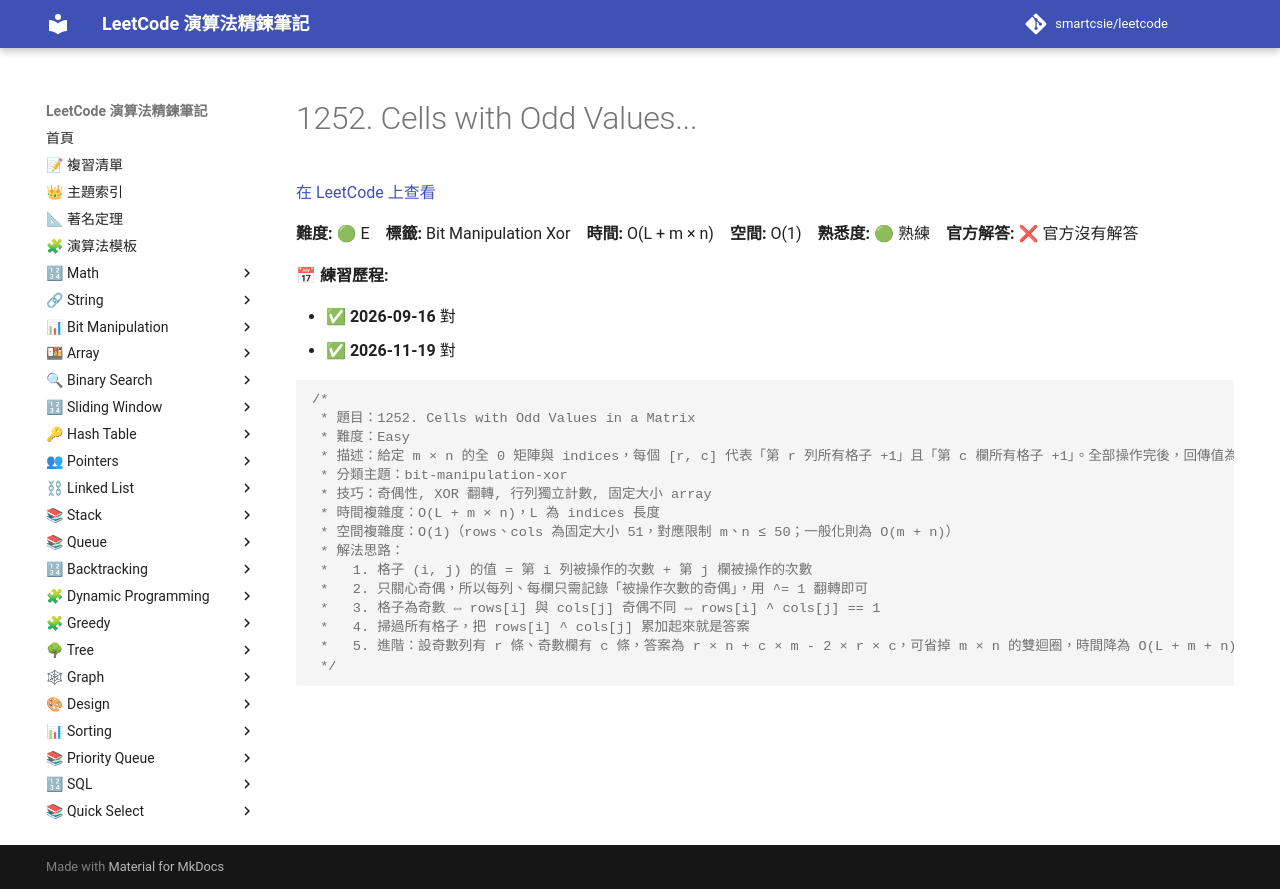

repository: smartcsie/leetcode · page: problems/1252/index.html · generator: mkdocs

# 1252. Cells with Odd Values...

[在 LeetCode 上查看](https://leetcode.com/problems/cells-with-odd-values-in-a-matrix/)

**難度:** 🟢 E　**標籤:** Bit Manipulation Xor　**時間:** O(L + m × n)　**空間:** O(1)　**熟悉度:** 🟢 熟練　**官方解答:** ❌ 官方沒有解答

**📅 練習歷程:**

- ✅ **2026-09-16** 對
- ✅ **2026-11-19** 對

```cpp
/*
 * 題目：1252. Cells with Odd Values in a Matrix
 * 難度：Easy
 * 描述：給定 m × n 的全 0 矩陣與 indices，每個 [r, c] 代表「第 r 列所有格子 +1」且「第 c 欄所有格子 +1」。全部操作完後，回傳值為奇數的格子數量。
 * 分類主題：bit-manipulation-xor
 * 技巧：奇偶性, XOR 翻轉, 行列獨立計數, 固定大小 array
 * 時間複雜度：O(L + m × n)，L 為 indices 長度
 * 空間複雜度：O(1)（rows、cols 為固定大小 51，對應限制 m、n ≤ 50；一般化則為 O(m + n)）
 * 解法思路：
 *   1. 格子 (i, j) 的值 = 第 i 列被操作的次數 + 第 j 欄被操作的次數
 *   2. 只關心奇偶，所以每列、每欄只需記錄「被操作次數的奇偶」，用 ^= 1 翻轉即可
 *   3. 格子為奇數 ⇔ rows[i] 與 cols[j] 奇偶不同 ⇔ rows[i] ^ cols[j] == 1
 *   4. 掃過所有格子，把 rows[i] ^ cols[j] 累加起來就是答案
 *   5. 進階：設奇數列有 r 條、奇數欄有 c 條，答案為 r × n + c × m - 2 × r × c，可省掉 m × n 的雙迴圈，時間降為 O(L + m + n)
 */
```
